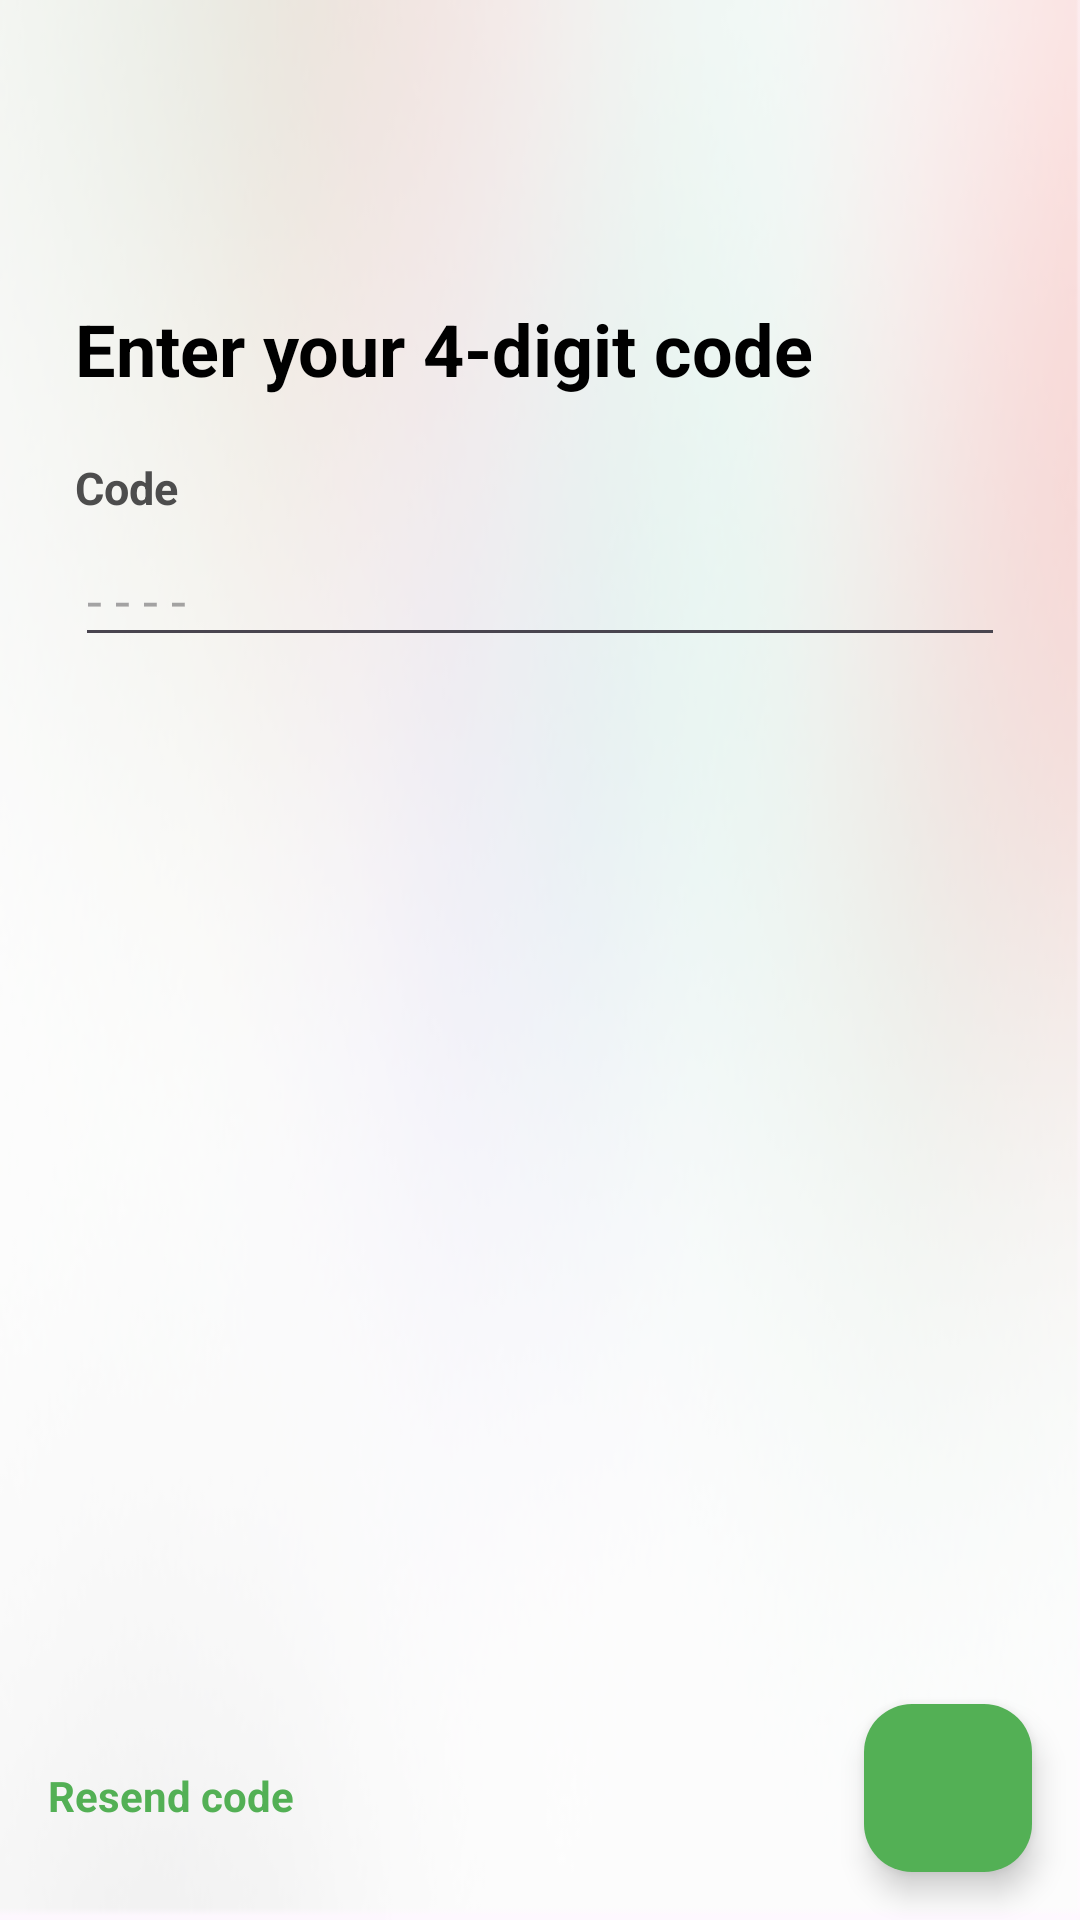

Reconstruct the res/layout file that produces this screen, plus the resources it refers to.
<!-- AndroidManifest.xml: application theme Theme.MyApp -->
<!-- res/layout/activity_code.xml -->
<?xml version="1.0" encoding="utf-8"?>
<FrameLayout xmlns:android="http://schemas.android.com/apk/res/android"
    xmlns:tools="http://schemas.android.com/tools"
    android:layout_width="match_parent"
    android:layout_height="match_parent"
    android:background="@drawable/blur_background"
    tools:context=".activities.AuthActivity">

    
    <LinearLayout
        android:layout_width="match_parent"
        android:layout_height="wrap_content"
        android:orientation="vertical"
        android:paddingHorizontal="25dp"
        android:gravity="top"
        android:paddingTop="80dp">

        <TextView
            android:layout_width="wrap_content"
            android:layout_height="wrap_content"
            android:paddingVertical="20dp"
            android:textColor="@color/black"
            android:text="Enter your 4-digit code"
            android:textSize="24sp"
            android:textStyle="bold" />

        <TextView
            android:id="@+id/grayText"
            android:layout_width="match_parent"
            android:layout_height="wrap_content"
            android:paddingBottom="5dp"
            android:text="Code"
            android:textStyle="bold"
            android:textColor="#4D4D4D"
            android:textSize="15dp" />


        <EditText
            android:id="@+id/etCodeInput"
            android:layout_width="match_parent"
            android:layout_height="wrap_content"
            android:hint="- - - -"
            android:textColor="@color/black"/>

    </LinearLayout>

    <com.google.android.material.floatingactionbutton.FloatingActionButton
        android:id="@+id/fabNext"
        android:layout_width="wrap_content"
        android:layout_height="wrap_content"
        android:layout_gravity="end|bottom"
        android:layout_margin="16dp"
        android:src="@drawable/ic_arrow_white"
        android:backgroundTint="@color/principal_green"/>

    <TextView
        android:id="@+id/resendButton"
        android:layout_width="wrap_content"
        android:layout_height="wrap_content"
        android:layout_gravity="start|bottom"
        android:layout_marginLeft="16dp"
        android:layout_marginBottom="32dp"
        android:text="Resend code"
        android:textColor="@color/principal_green"
        android:textStyle="bold" />

</FrameLayout>
<!-- resources referenced by this layout -->
<resources>
  <color name="black">#FF000000</color>
  <color name="principal_green">#53B055</color>
  <!-- drawable blur_background: png bitmap (drawable, 45622 bytes) -->
  <style name="Theme.MyApp" parent="Theme.Material3.DayNight.NoActionBar">
          
          <item name="android:windowSplashScreenBackground">@color/white</item>
          <item name="android:windowSplashScreenAnimatedIcon">@drawable/logo</item>
      </style>
  <color name="white">#FFFFFFFF</color>
  <!-- drawable logo: png bitmap (drawable, 143883 bytes) -->
</resources>
